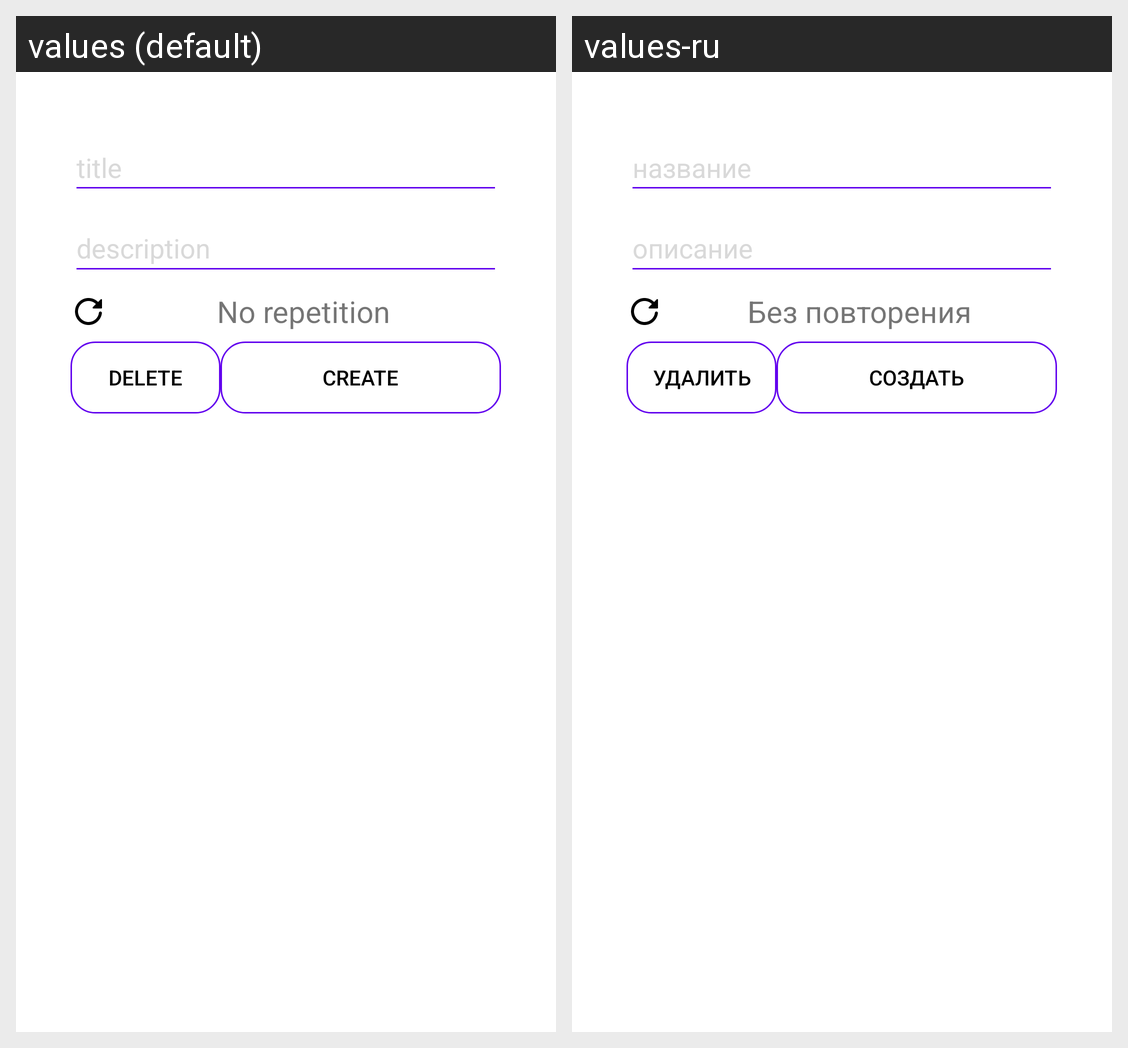

Here is an Android app screen in its default locale and in the app's own translations. Write out the translated-string differences for the strings that appear on this screen.
Android screen res/layout/activity_createtask.xml rendered under 2 locales, left to right: values (default), values-ru. Device: Nexus 5 (rendered at 1080×1920; each locale shown at half size, 540×960, under a caption strip naming it); theme Theme.MyApplication.
Strings drawn on this screen, with the default value and each locale's value (text and hints the layout hard-codes, and strings that could not be matched under every locale, appear in the picture but are not listed):

title
  values: title
  values-ru: название

description
  values: description
  values-ru: описание

delete
  values: Delete
  values-ru: Удалить

create
  values: Create
  values-ru: Создать

no_repetition
  values: No repetition
  values-ru: Без повторения
